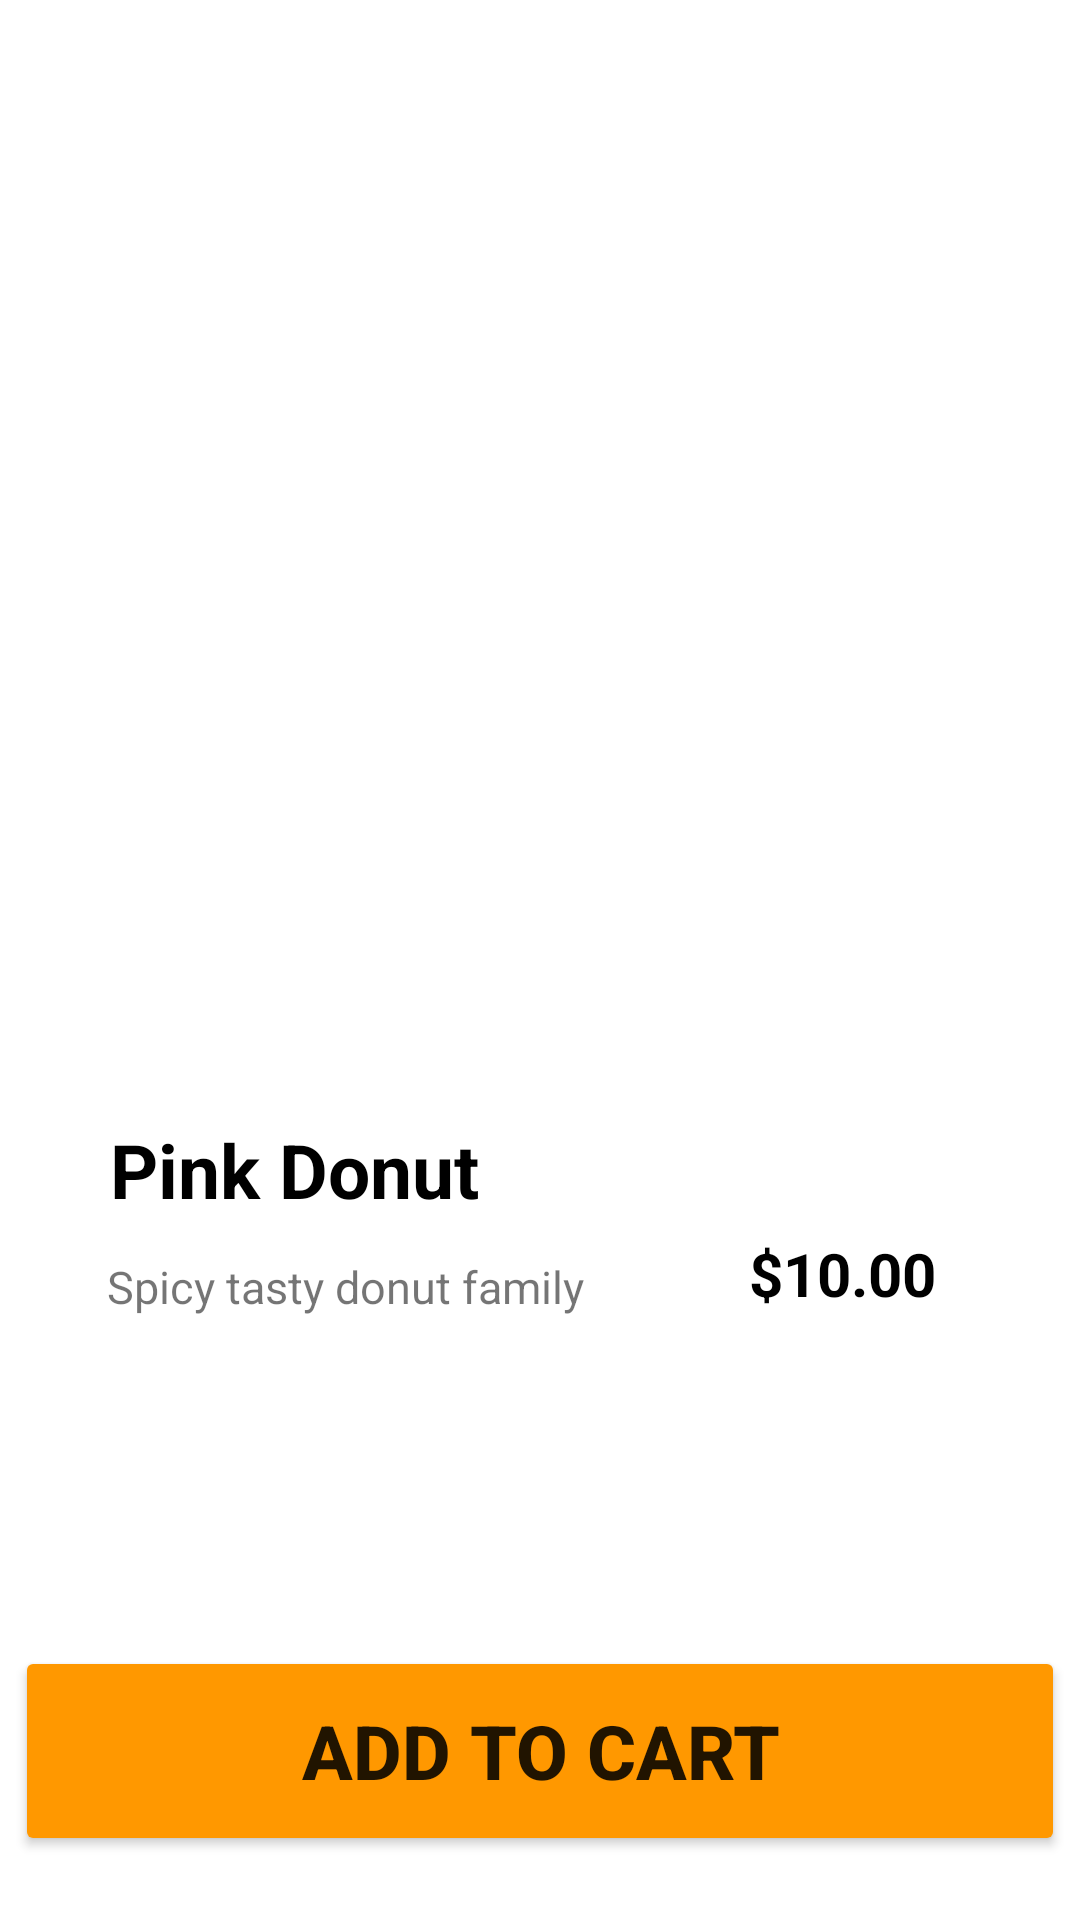

This screen was rendered from an Android layout file. Write that file and the resources it references.
<!-- AndroidManifest.xml: application theme Theme.BaiTap_14_3 -->
<!-- res/layout/activity_main2.xml -->
<?xml version="1.0" encoding="utf-8"?>
<androidx.constraintlayout.widget.ConstraintLayout xmlns:android="http://schemas.android.com/apk/res/android"
    xmlns:app="http://schemas.android.com/apk/res-auto"
    xmlns:tools="http://schemas.android.com/tools"
    android:layout_width="match_parent"
    android:layout_height="match_parent"
    tools:context=".MainActivity2">

    <ImageView
        android:id="@+id/imageView"
        android:layout_width="300dp"
        android:layout_height="300dp"
        app:layout_constraintBottom_toBottomOf="parent"
        app:layout_constraintEnd_toEndOf="parent"
        app:layout_constraintHorizontal_bias="0.495"
        app:layout_constraintStart_toStartOf="parent"
        app:layout_constraintTop_toTopOf="parent"
        app:layout_constraintVertical_bias="0.143"
        app:srcCompat="@drawable/tasty_donut" />

    <TextView
        android:id="@+id/textView3"
        android:layout_width="wrap_content"
        android:layout_height="wrap_content"
        android:text="Pink Donut"
        android:textColor="#000000"
        android:textSize="25sp"
        android:textStyle="bold"
        app:layout_constraintBottom_toBottomOf="parent"
        app:layout_constraintEnd_toEndOf="parent"
        app:layout_constraintHorizontal_bias="0.155"
        app:layout_constraintStart_toStartOf="parent"
        app:layout_constraintTop_toBottomOf="@+id/imageView"
        app:layout_constraintVertical_bias="0.094" />

    <TextView
        android:id="@+id/textView6"
        android:layout_width="wrap_content"
        android:layout_height="wrap_content"
        android:text="$10.00"
        android:textColor="#000000"
        android:textSize="20sp"
        android:textStyle="bold"
        app:layout_constraintBottom_toBottomOf="parent"
        app:layout_constraintEnd_toEndOf="parent"
        app:layout_constraintHorizontal_bias="0.839"
        app:layout_constraintStart_toStartOf="parent"
        app:layout_constraintTop_toBottomOf="@+id/imageView"
        app:layout_constraintVertical_bias="0.236" />

    <TextView
        android:id="@+id/textView5"
        android:layout_width="wrap_content"
        android:layout_height="wrap_content"
        android:text="Spicy tasty donut family"
        android:textSize="15sp"
        app:layout_constraintBottom_toBottomOf="parent"
        app:layout_constraintEnd_toEndOf="parent"
        app:layout_constraintHorizontal_bias="0.177"
        app:layout_constraintStart_toStartOf="parent"
        app:layout_constraintTop_toBottomOf="@+id/textView3"
        app:layout_constraintVertical_bias="0.056" />

    <Button
        android:id="@+id/button"
        android:layout_width="350dp"
        android:layout_height="70dp"
        android:backgroundTint="#FF9800"
        android:text="Add to cart"
        android:textSize="25sp"
        android:textStyle="bold"
        app:layout_constraintBottom_toBottomOf="parent"
        app:layout_constraintEnd_toEndOf="parent"
        app:layout_constraintHorizontal_bias="0.498"
        app:layout_constraintStart_toStartOf="parent"
        app:layout_constraintTop_toBottomOf="@+id/imageView"
        app:layout_constraintVertical_bias="0.903" />
</androidx.constraintlayout.widget.ConstraintLayout>
<!-- resources referenced by this layout -->
<resources>
  <style name="Theme.BaiTap_14_3" parent="Theme.MaterialComponents.DayNight.DarkActionBar">
          
          <item name="colorPrimary">@color/purple_500</item>
          <item name="colorPrimaryVariant">@color/purple_700</item>
          <item name="colorOnPrimary">@color/white</item>
          
          <item name="colorSecondary">@color/teal_200</item>
          <item name="colorSecondaryVariant">@color/teal_700</item>
          <item name="colorOnSecondary">@color/black</item>
          
          <item name="android:statusBarColor" tools:targetApi="l">?attr/colorPrimaryVariant</item>
          
      </style>
  <!-- not gathered from this repository: default colours our renderer supplied (Android Studio template values) -->
  <color name="purple_500">#FF6200EE</color>
  <color name="purple_700">#FF3700B3</color>
  <color name="teal_200">#FF03DAC5</color>
  <color name="teal_700">#FF018786</color>
  <color name="black">#FF000000</color>
  <color name="white">#FFFFFFFF</color>
</resources>
